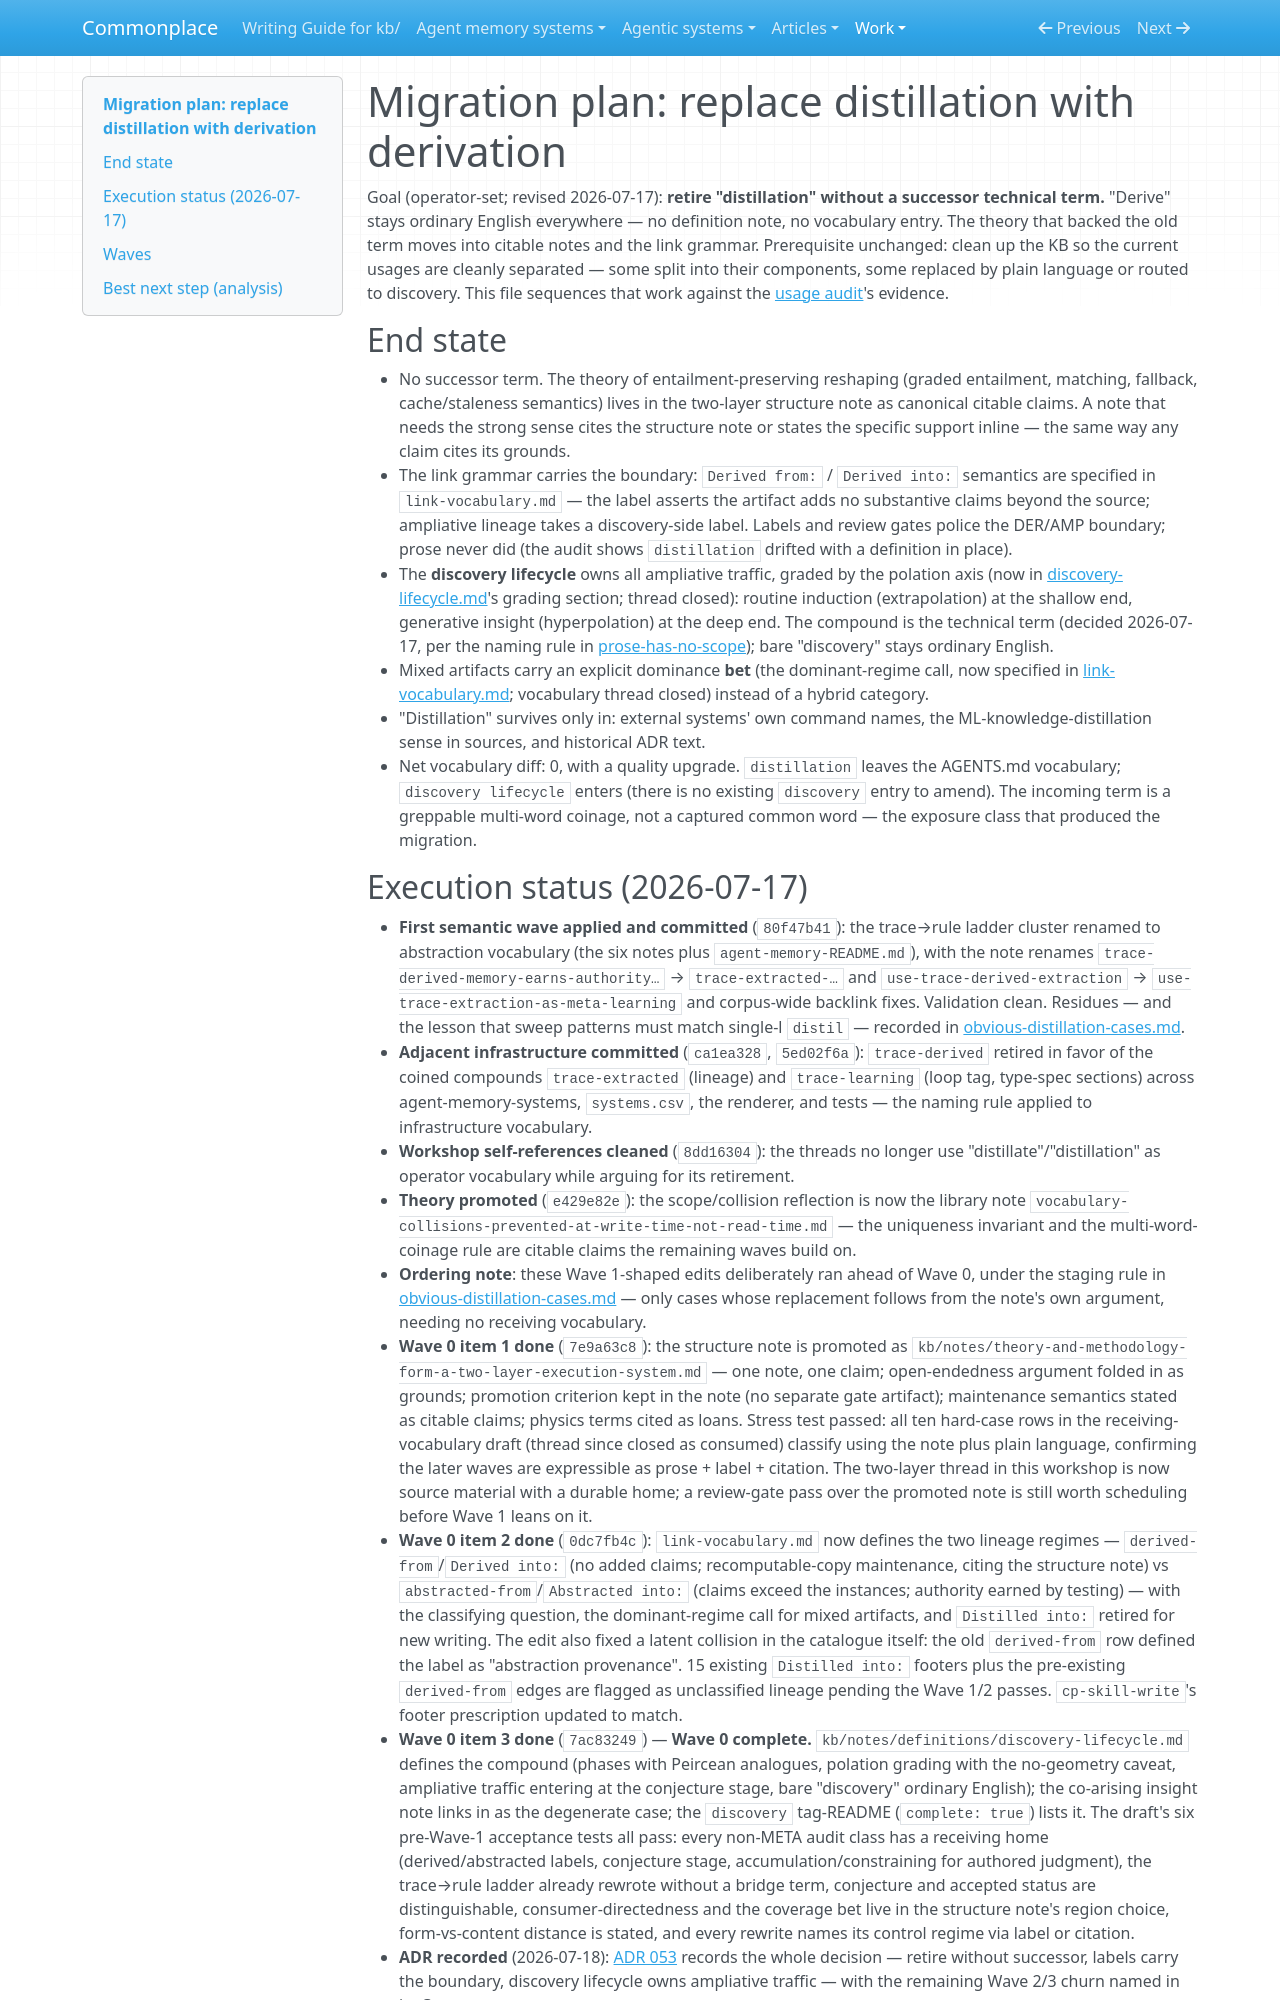

repository: zby/commonplace · page: work/theory-methodology-derivation/migration-plan/index.html · generator: mkdocs

# Migration plan: replace distillation with derivation

Goal (operator-set; revised 2026-07-17): **retire "distillation" without a successor technical term.** "Derive" stays ordinary English everywhere — no definition note, no vocabulary entry. The theory that backed the old term moves into citable notes and the link grammar. Prerequisite unchanged: clean up the KB so the current usages are cleanly separated — some split into their components, some replaced by plain language or routed to discovery. This file sequences that work against the [usage audit](./distillation-usage-audit.md)'s evidence.

## End state

- No successor term. The theory of entailment-preserving reshaping (graded entailment, matching, fallback, cache/staleness semantics) lives in the two-layer structure note as canonical citable claims. A note that needs the strong sense cites the structure note or states the specific support inline — the same way any claim cites its grounds.
- The link grammar carries the boundary: `Derived from:` / `Derived into:` semantics are specified in `link-vocabulary.md` — the label asserts the artifact adds no substantive claims beyond the source; ampliative lineage takes a discovery-side label. Labels and review gates police the DER/AMP boundary; prose never did (the audit shows `distillation` drifted with a definition in place).
- The **discovery lifecycle** owns all ampliative traffic, graded by the polation axis (now in [discovery-lifecycle.md](../../theory/definitions/discovery-lifecycle.md)'s grading section; thread closed): routine induction (extrapolation) at the shallow end, generative insight (hyperpolation) at the deep end. The compound is the technical term (decided 2026-07-17, per the naming rule in [prose-has-no-scope](../vocabulary-governance/prose-has-no-scope.md)); bare "discovery" stays ordinary English.
- Mixed artifacts carry an explicit dominance **bet** (the dominant-regime call, now specified in [link-vocabulary.md](../../reference/link-vocabulary.md); vocabulary thread closed) instead of a hybrid category.
- "Distillation" survives only in: external systems' own command names, the ML-knowledge-distillation sense in sources, and historical ADR text.
- Net vocabulary diff: 0, with a quality upgrade. `distillation` leaves the AGENTS.md vocabulary; `discovery lifecycle` enters (there is no existing `discovery` entry to amend). The incoming term is a greppable multi-word coinage, not a captured common word — the exposure class that produced the migration.
